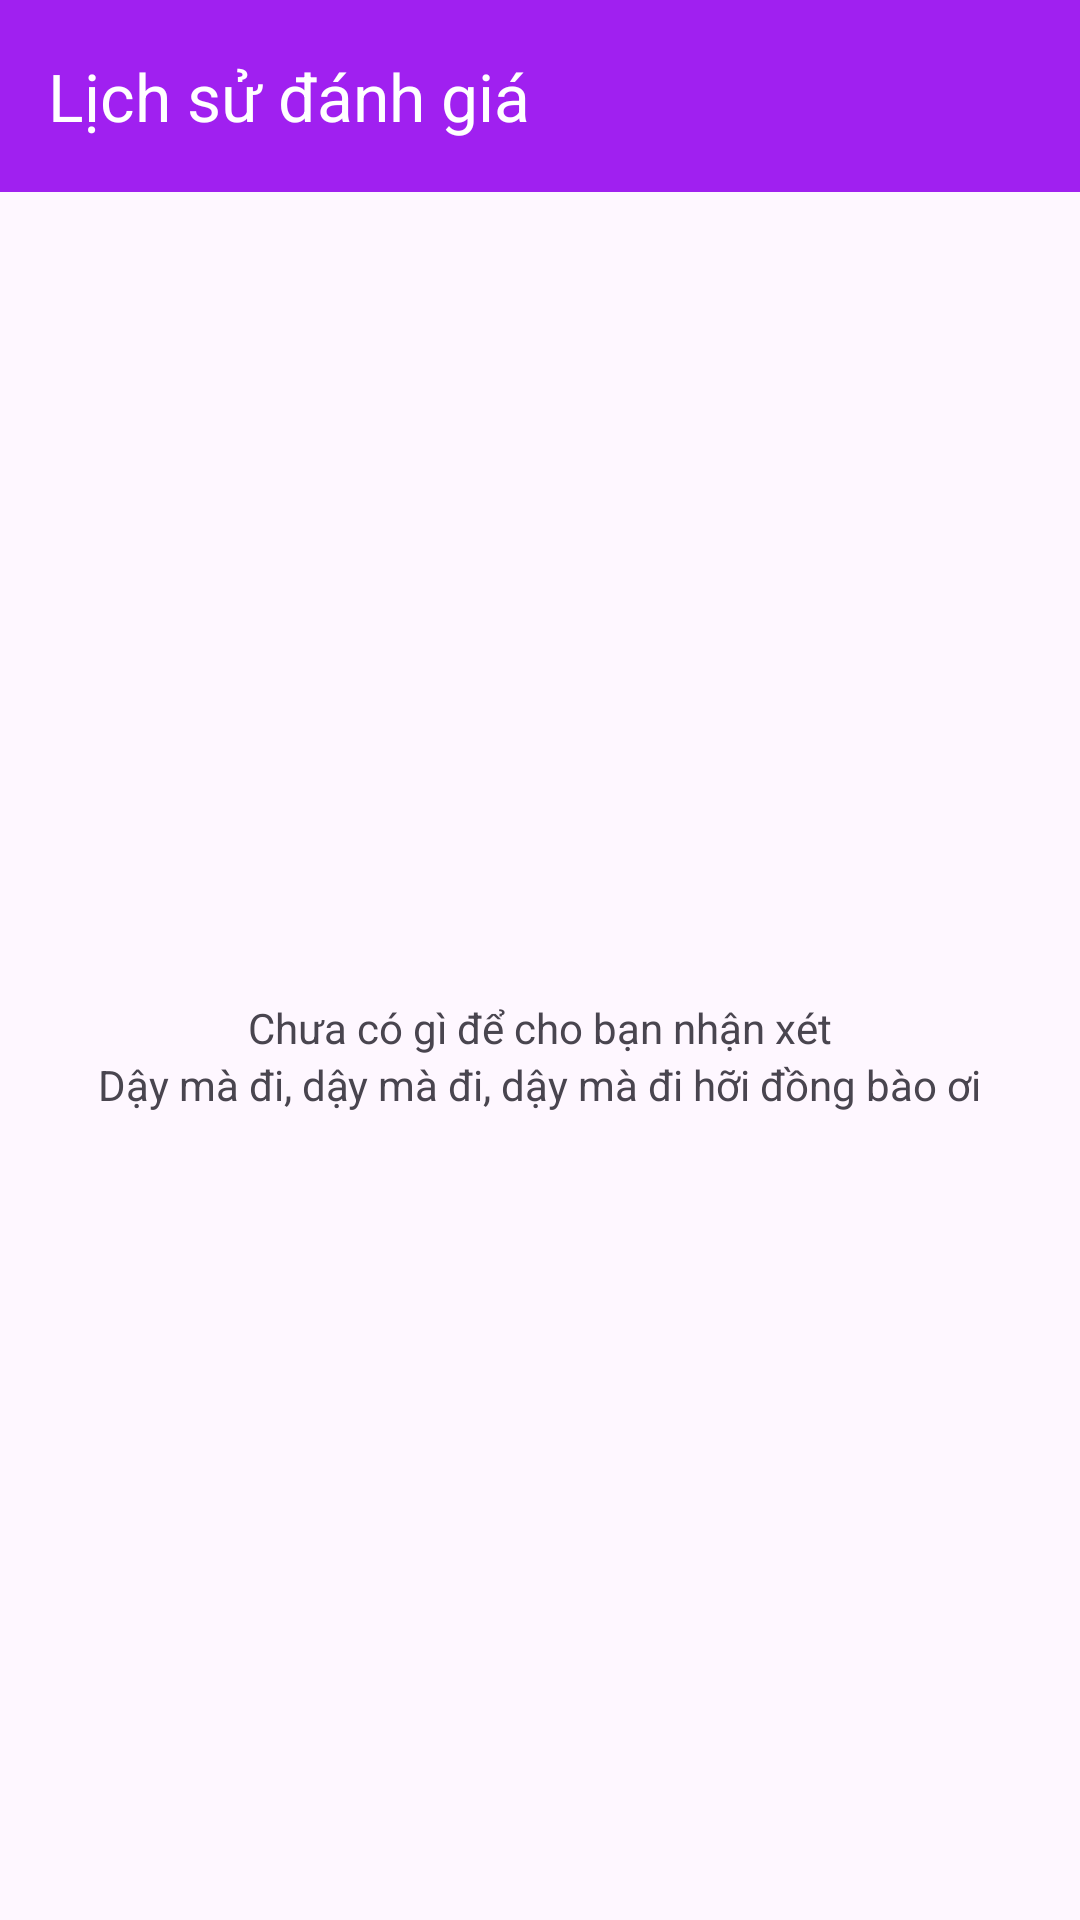

Here is an Android app screen rendered from its layout file. Give the layout XML and the strings, colors and styles it references.
<!-- AndroidManifest.xml: application theme Theme.BTL -->
<!-- res/layout/fragment_review_history.xml -->
<?xml version="1.0" encoding="utf-8"?>
<LinearLayout xmlns:android="http://schemas.android.com/apk/res/android"
    xmlns:app="http://schemas.android.com/apk/res-auto"
    xmlns:tools="http://schemas.android.com/tools"
    android:layout_width="match_parent"
    android:layout_height="match_parent"
    android:orientation="vertical"
    tools:context=".ui.profile.ReviewHistoryFragment">

    <androidx.appcompat.widget.Toolbar
        android:id="@+id/toolbar"
        android:layout_width="match_parent"
        android:layout_height="?attr/actionBarSize"
        android:background="#A020F0"
        app:navigationIcon="@drawable/ic_arrow_back"
        app:title="Lịch sử đánh giá"
        app:titleTextColor="@android:color/white" />

    <FrameLayout
        android:layout_width="match_parent"
        android:layout_height="match_parent">

        <androidx.recyclerview.widget.RecyclerView
            android:id="@+id/reviews_recycler_view"
            android:layout_width="match_parent"
            android:layout_height="match_parent"
            android:visibility="gone" />

        <LinearLayout
            android:id="@+id/empty_view"
            android:layout_width="match_parent"
            android:layout_height="match_parent"
            android:gravity="center"
            android:orientation="vertical">

            <TextView
                android:layout_width="wrap_content"
                android:layout_height="wrap_content"
                android:text="Chưa có gì để cho bạn nhận xét" />

            <TextView
                android:layout_width="wrap_content"
                android:layout_height="wrap_content"
                android:text="Dậy mà đi, dậy mà đi, dậy mà đi hỡi đồng bào ơi" />

        </LinearLayout>
    </FrameLayout>

</LinearLayout>
<!-- resources referenced by this layout -->
<resources>
  <style name="Theme.BTL" parent="Base.Theme.BTL" />
  <style name="Base.Theme.BTL" parent="Theme.Material3.DayNight.NoActionBar">
          
          
      </style>
</resources>
